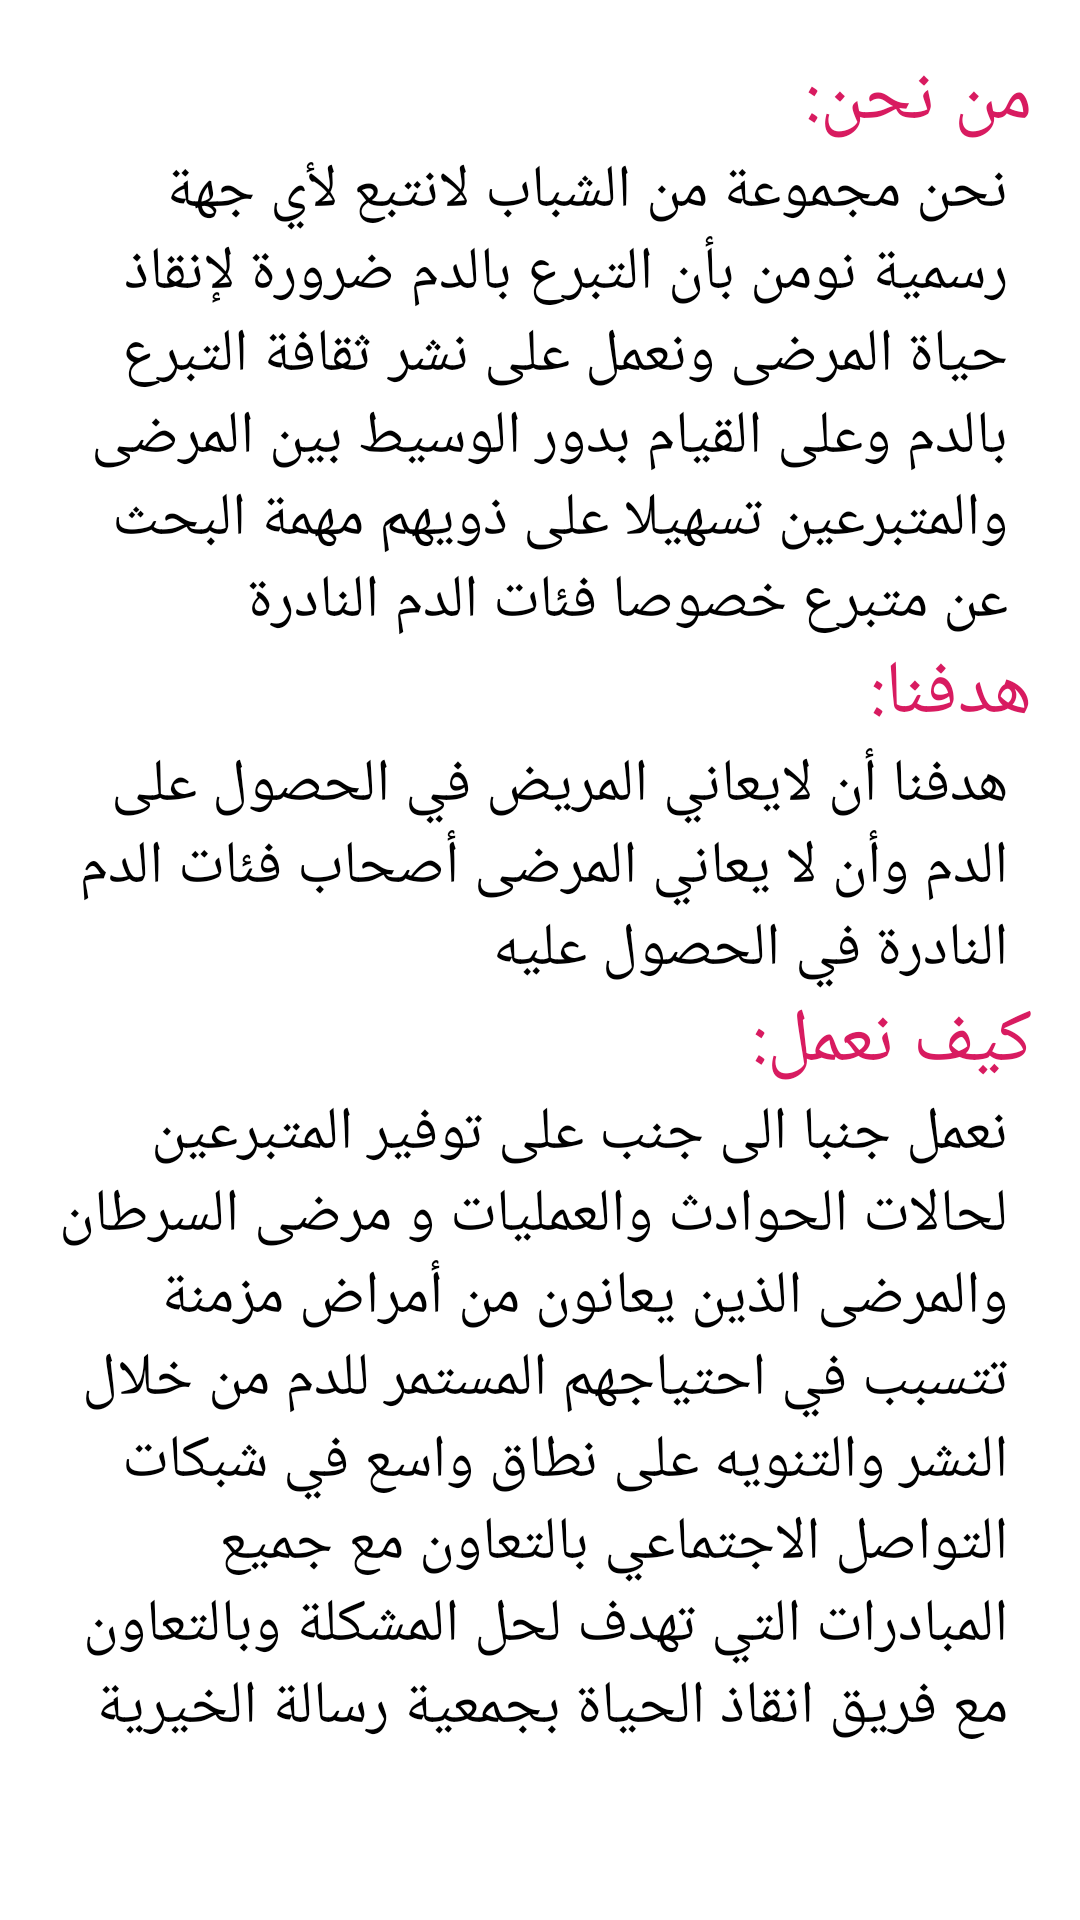

Android layout source for this screen:
<!-- AndroidManifest.xml: application theme AppTheme -->
<!-- res/layout/fragment_help.xml -->
<?xml version="1.0" encoding="utf-8"?>
<FrameLayout xmlns:android="http://schemas.android.com/apk/res/android"
    xmlns:tools="http://schemas.android.com/tools"
    android:layout_width="match_parent"
    android:layout_height="match_parent"
    tools:context=".inhomefragments.HelpFragment"
    android:background="@color/White">

    
    <ScrollView
        android:layout_width="match_parent"
        android:layout_height="match_parent">

        <LinearLayout
            android:layout_width="match_parent"
            android:layout_height="match_parent"
            android:layout_margin="@dimen/dimen8"
            android:orientation="vertical"
            android:padding="@dimen/dimen8"
            android:background="@color/White">

            <TextView
                android:layout_width="match_parent"
                android:layout_height="wrap_content"
                android:textSize="25sp"
                android:text="@string/weHeadin"
                android:textAlignment="viewEnd"
                android:textColor="@color/colorAccent"
                />

            <TextView
                android:layout_width="match_parent"
                android:layout_height="wrap_content"
                android:textSize="20sp"
                android:text="@string/weInfo"
                android:textAlignment="viewEnd"
                android:textColor="@color/Black"
                android:layout_marginRight="@dimen/dimen8"
                />
            <TextView
                android:layout_width="match_parent"
                android:layout_height="wrap_content"
                android:textSize="25sp"
                android:text="@string/hadfnaHeadin"
                android:textAlignment="viewEnd"
                android:textColor="@color/colorAccent"
                />
            <TextView
                android:layout_width="match_parent"
                android:layout_height="wrap_content"
                android:textSize="20sp"
                android:text="@string/hadfnaInfo"
                android:textAlignment="viewEnd"
                android:textColor="@color/Black"
                android:layout_marginRight="@dimen/dimen8"
                />
            <TextView
                android:layout_width="match_parent"
                android:layout_height="wrap_content"
                android:textSize="25sp"
                android:text="@string/howDoHeadin"
                android:textAlignment="viewEnd"
                android:textColor="@color/colorAccent"
                />
            <TextView
                android:layout_width="match_parent"
                android:layout_height="wrap_content"
                android:textSize="20sp"
                android:text="@string/howDofnaInfo"
                android:textAlignment="viewEnd"
                android:textColor="@color/Black"
                android:layout_marginRight="@dimen/dimen8"
                />
        </LinearLayout>
    </ScrollView>


</FrameLayout>
<!-- resources referenced by this layout -->
<resources>
  <color name="Black">#000000</color>
  <color name="White">#FFFFFF</color>
  <color name="colorAccent">#D81B60</color>
  <dimen name="dimen8">8dp</dimen>
  <string name="hadfnaHeadin">ﻫﺪﻓﻨﺎ:</string>
  <string name="hadfnaInfo">ﻫﺪﻓﻨﺎ أن ﻻﯾﻌﺎﻧﻲ اﻟﻤﺮﯾﺾ ﻓﻲ اﻟﺤﺼﻮل ﻋﻠﻰ اﻟﺪم  وأن ﻻ ﯾﻌﺎﻧﻲ اﻟﻤﺮﺿﻰ أﺻﺤﺎب ﻓﺌﺎت اﻟﺪم اﻟﻨﺎدرة ﻓﻲ اﻟﺤﺼﻮل ﻋﻠﯿﻪ</string>
  <string name="howDoHeadin">ﻛﯿﻒ ﻧﻌﻤﻞ:</string>
  <string name="howDofnaInfo">
          ﻧﻌﻤﻞ ﺟﻨﺒﺎ اﻟﻰ ﺟﻨﺐ ﻋﻠﻰ ﺗﻮﻓﯿﺮ اﻟﻤﺘﺒﺮﻋﯿﻦ ﻟﺤﺎﻻت اﻟﺤﻮادث واﻟﻌﻤﻠﯿﺎت و ﻣﺮﺿﻰ اﻟﺴﺮﻃﺎن واﻟﻤﺮﺿﻰ اﻟﺬﯾﻦ ﯾﻌﺎﻧﻮن ﻣﻦ أﻣﺮاض ﻣﺰﻣﻨﺔ ﺗﺘﺴﺒﺐ ﻓﻲ اﺣﺘﯿﺎﺟﻬﻢ اﻟﻤﺴﺘﻤﺮ ﻟﻠﺪم ﻣﻦ ﺧﻼل اﻟﻨﺸﺮ واﻟﺘﻨﻮﯾﻪ ﻋﻠﻰ ﻧﻄﺎق واﺳﻊ ﻓﻲ ﺷﺒﻜﺎت اﻟﺘﻮاﺻﻞ اﻻﺟﺘﻤﺎﻋﻲ  ﺑﺎﻟﺘﻌﺎون ﻣﻊ ﺟﻤﯿﻊ اﻟﻤﺒﺎدرات اﻟﺘﻲ ﺗﻬﺪف ﻟﺤﻞ اﻟﻤﺸﻜﻠﺔ وﺑﺎﻟﺘﻌﺎون ﻣﻊ ﻓﺮﯾﻖ اﻧﻘﺎذ اﻟﺤﯿﺎة ﺑﺠﻤﻌﯿﺔ رﺳﺎﻟﺔ اﻟﺨﯿﺮﯾﺔ
      </string>
  <string name="weHeadin">ﻣﻦ ﻧﺤﻦ:</string>
  <string name="weInfo">ﻧﺤﻦ ﻣﺠﻤﻮﻋﺔ ﻣﻦ اﻟﺸﺒﺎب ﻻنتبع ﻷي ﺟﻬﺔ رﺳﻤﯿﺔ نوﻣﻦ ﺑﺄن اﻟﺘﺒﺮع ﺑﺎﻟﺪم ﺿﺮورة ﻹﻧﻘﺎذ ﺣﯿﺎة اﻟﻤﺮﺿﻰ وﻧﻌﻤﻞ ﻋﻠﻰ ﻧﺸﺮ ﺛﻘﺎﻓﺔ اﻟﺘﺒﺮع ﺑﺎﻟﺪم وﻋﻠﻰ اﻟﻘﯿﺎم ﺑﺪور اﻟﻮﺳﯿﻂ ﺑﯿﻦ  اﻟﻤﺮﺿﻰ واﻟﻤﺘﺒﺮﻋﯿﻦ ﺗﺴﻬﯿﻼ ﻋﻠﻰ ذوﯾﻬﻢ ﻣﻬﻤﺔ اﻟﺒﺤﺚ ﻋﻦ ﻣﺘﺒﺮع ﺧﺼﻮﺻﺎ ﻓﺌﺎت اﻟﺪم اﻟﻨﺎدرة</string>
  <style name="AppTheme" parent="Theme.AppCompat.Light.DarkActionBar">
          
          <item name="colorPrimary">@color/colorPrimary</item>
          <item name="colorPrimaryDark">@color/colorPrimaryDark</item>
          <item name="colorAccent">@color/colorAccent</item>
      </style>
  <color name="colorPrimary">#008577</color>
  <color name="colorPrimaryDark">#00574B</color>
</resources>
